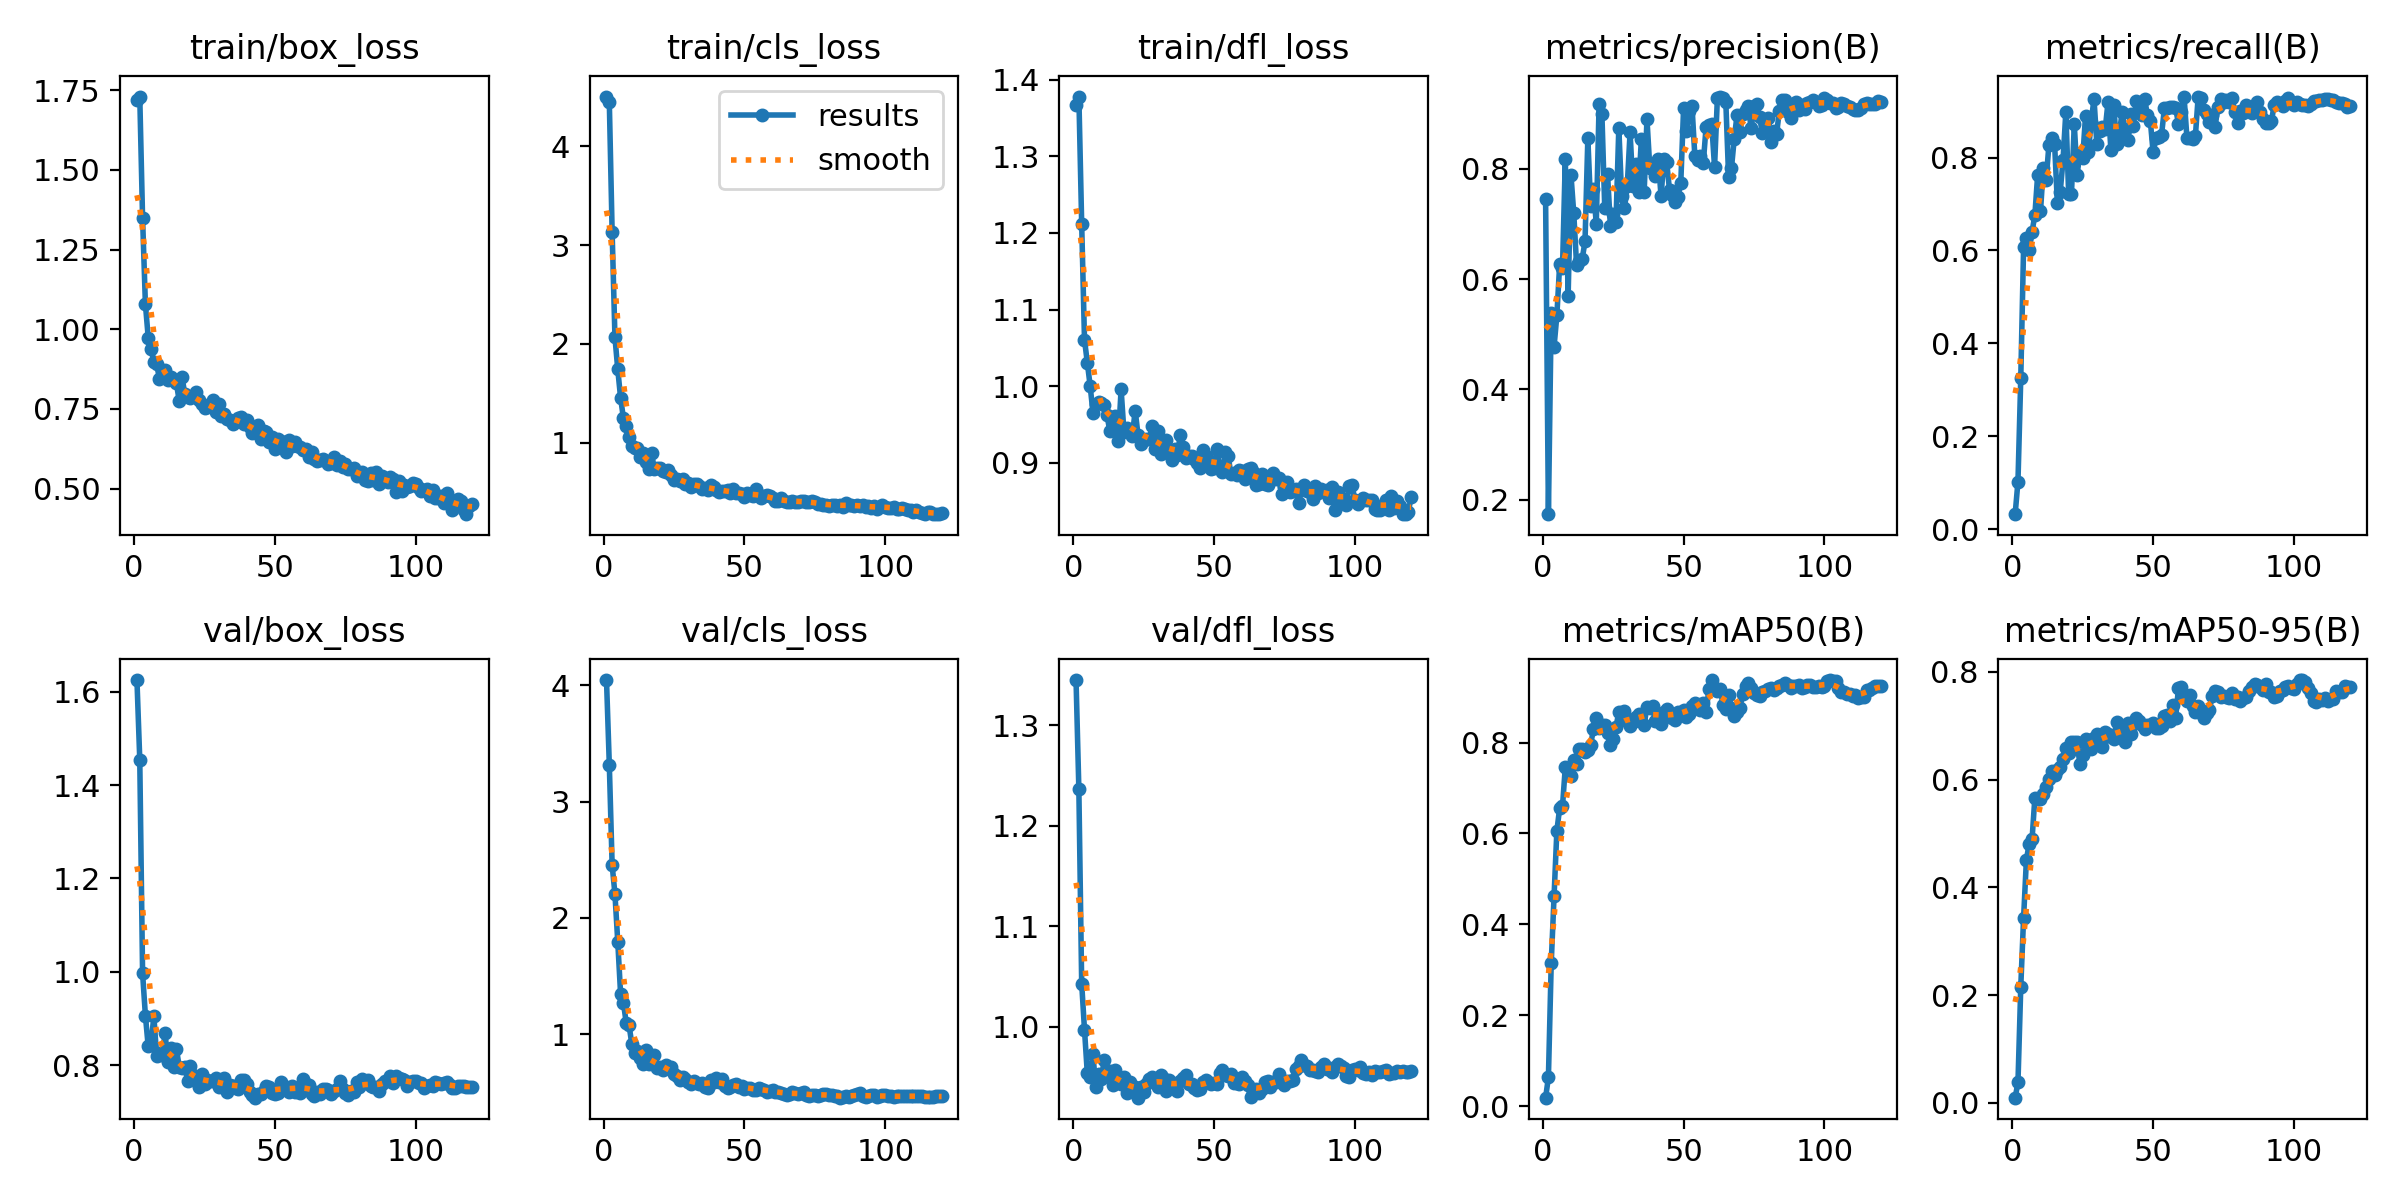

The data file committed next to this chart (first rows):
epoch, time, train/box_loss, train/cls_loss, train/dfl_loss, metrics/precision(B), metrics/recall(B), metrics/mAP50(B), metrics/mAP50-95(B), val/box_loss, val/cls_loss, val/dfl_loss, lr/pg0, lr/pg1, lr/pg2
1, 2.463, 1.718, 4.504, 1.367, 0.7452, 0.032, 0.01906, 0.00988, 1.625, 4.045, 1.345, 2.38e-05, 2.38e-05, 2.38e-05
2, 4.966, 1.73, 4.448, 1.378, 0.1736, 0.1021, 0.06372, 0.0381, 1.455, 3.317, 1.236, 5.1928e-05, 5.1928e-05, 5.1928e-05
3, 7.733, 1.348, 3.135, 1.212, 0.5379, 0.3261, 0.3151, 0.2162, 0.9969, 2.456, 1.043, 7.95848e-05, 7.95848e-05, 7.95848e-05
4, 10.4, 1.079, 2.068, 1.06, 0.4773, 0.607, 0.4616, 0.3438, 0.9061, 2.205, 0.9972, 0.0001068, 0.0001068, 0.0001068
5, 12.93, 0.9741, 1.743, 1.031, 0.534, 0.6259, 0.6057, 0.4517, 0.8399, 1.795, 0.9537, 0.0001335, 0.0001335, 0.0001335
6, 15.37, 0.9371, 1.457, 1.001, 0.6274, 0.6001, 0.6561, 0.4812, 0.8436, 1.349, 0.9497, 0.0001597, 0.0001597, 0.0001597
7, 17.79, 0.8981, 1.25, 0.9654, 0.6197, 0.6404, 0.66, 0.489, 0.9054, 1.273, 0.9727, 0.0001855, 0.0001855, 0.0001855
8, 20.18, 0.8899, 1.17, 0.9771, 0.8177, 0.6759, 0.7462, 0.5665, 0.819, 1.097, 0.9397, 0.0002108, 0.0002108, 0.0002108
9, 22.57, 0.8448, 1.063, 0.9787, 0.5688, 0.7634, 0.7376, 0.5635, 0.8262, 1.079, 0.9535, 0.0002356, 0.0002356, 0.0002356
10, 24.89, 0.8519, 0.969, 0.9774, 0.7896, 0.6843, 0.7265, 0.5642, 0.8222, 0.9141, 0.9478, 0.00026, 0.00026, 0.00026
11, 27.24, 0.8734, 0.9511, 0.9748, 0.7193, 0.778, 0.7618, 0.5726, 0.8678, 0.8362, 0.9673, 0.0002839, 0.0002839, 0.0002839
12, 29.61, 0.8407, 0.9436, 0.9621, 0.6257, 0.7519, 0.7525, 0.5872, 0.8067, 0.8567, 0.951, 0.0003073, 0.0003073, 0.0003073
13, 31.97, 0.8515, 0.8552, 0.9407, 0.6323, 0.8279, 0.7862, 0.6021, 0.8374, 0.7997, 0.956, 0.0003302, 0.0003302, 0.0003302
14, 34.32, 0.8414, 0.8924, 0.96, 0.6367, 0.8413, 0.7863, 0.6164, 0.7969, 0.7444, 0.9427, 0.0003527, 0.0003527, 0.0003527
15, 36.69, 0.831, 0.8008, 0.9608, 0.6686, 0.8303, 0.7794, 0.6091, 0.8353, 0.8644, 0.9568, 0.0003747, 0.0003747, 0.0003747
16, 39.03, 0.7762, 0.74, 0.928, 0.8555, 0.7017, 0.7846, 0.6172, 0.7968, 0.7442, 0.9476, 0.0003962, 0.0003962, 0.0003962
17, 41.38, 0.8511, 0.896, 0.9959, 0.7325, 0.7259, 0.7942, 0.6232, 0.7947, 0.7927, 0.9435, 0.0004132, 0.0004132, 0.0004132
18, 43.79, 0.7958, 0.7348, 0.9404, 0.7629, 0.7945, 0.8309, 0.6375, 0.7966, 0.8246, 0.9502, 0.0004092, 0.0004092, 0.0004092
19, 46.13, 0.789, 0.7445, 0.9446, 0.7006, 0.898, 0.8544, 0.6587, 0.7657, 0.7088, 0.9345, 0.0004053, 0.0004053, 0.0004053
20, 48.5, 0.7831, 0.7438, 0.9431, 0.9176, 0.7221, 0.8331, 0.6492, 0.7977, 0.719, 0.945, 0.0004014, 0.0004014, 0.0004014
21, 50.84, 0.7901, 0.712, 0.9353, 0.8988, 0.7224, 0.8385, 0.6697, 0.7784, 0.6916, 0.9381, 0.0003975, 0.0003975, 0.0003975
22, 53.21, 0.8033, 0.7025, 0.968, 0.7294, 0.8714, 0.8377, 0.6706, 0.7649, 0.7382, 0.94, 0.0003935, 0.0003935, 0.0003935
23, 55.66, 0.7778, 0.728, 0.9365, 0.7903, 0.7629, 0.8217, 0.6696, 0.7521, 0.7059, 0.9296, 0.0003896, 0.0003896, 0.0003896
24, 57.98, 0.7663, 0.674, 0.9238, 0.6967, 0.8104, 0.794, 0.6284, 0.7813, 0.7202, 0.94, 0.0003857, 0.0003857, 0.0003857
25, 60.28, 0.7534, 0.6272, 0.9302, 0.7184, 0.799, 0.8079, 0.6459, 0.7587, 0.6561, 0.9351, 0.0003818, 0.0003818, 0.0003818
26, 62.59, 0.7547, 0.6317, 0.9303, 0.7042, 0.8907, 0.8345, 0.6755, 0.7685, 0.6376, 0.9436, 0.0003778, 0.0003778, 0.0003778
27, 64.95, 0.7635, 0.6151, 0.9306, 0.8743, 0.8123, 0.867, 0.673, 0.7655, 0.6084, 0.9478, 0.0003739, 0.0003739, 0.0003739
28, 67.3, 0.7773, 0.6299, 0.9478, 0.7515, 0.8766, 0.8489, 0.6562, 0.7661, 0.6308, 0.95, 0.00037, 0.00037, 0.00037
29, 69.65, 0.7419, 0.5831, 0.9184, 0.7283, 0.9269, 0.8697, 0.6779, 0.7729, 0.618, 0.9482, 0.000366, 0.000366, 0.000366
30, 71.98, 0.7653, 0.5949, 0.9417, 0.7695, 0.8301, 0.8527, 0.6855, 0.7527, 0.5897, 0.9399, 0.0003621, 0.0003621, 0.0003621
31, 74.35, 0.7288, 0.5572, 0.9114, 0.8661, 0.8568, 0.8373, 0.6677, 0.7658, 0.571, 0.9521, 0.0003582, 0.0003582, 0.0003582
32, 76.65, 0.7357, 0.5866, 0.9156, 0.7681, 0.8655, 0.8461, 0.6604, 0.7721, 0.6014, 0.9493, 0.0003543, 0.0003543, 0.0003543
33, 78.96, 0.7196, 0.5797, 0.9298, 0.8092, 0.8623, 0.8561, 0.6892, 0.7431, 0.5799, 0.9365, 0.0003503, 0.0003503, 0.0003503
34, 81.31, 0.7154, 0.5592, 0.9165, 0.758, 0.9206, 0.8621, 0.684, 0.7573, 0.5753, 0.9468, 0.0003464, 0.0003464, 0.0003464
35, 83.67, 0.7038, 0.5332, 0.9032, 0.8541, 0.8155, 0.8468, 0.6788, 0.7542, 0.5788, 0.9422, 0.0003425, 0.0003425, 0.0003425
36, 86.03, 0.711, 0.5461, 0.9178, 0.7577, 0.9136, 0.8397, 0.6747, 0.7516, 0.55, 0.9394, 0.0003386, 0.0003386, 0.0003386
37, 88.36, 0.7205, 0.5238, 0.9095, 0.8901, 0.8297, 0.8778, 0.7071, 0.749, 0.537, 0.9366, 0.0003346, 0.0003346, 0.0003346
38, 90.72, 0.7239, 0.5738, 0.9363, 0.8022, 0.8531, 0.8762, 0.6867, 0.7671, 0.609, 0.9466, 0.0003307, 0.0003307, 0.0003307
39, 93.04, 0.7023, 0.556, 0.9198, 0.7992, 0.8972, 0.8794, 0.6951, 0.7689, 0.5894, 0.9496, 0.0003268, 0.0003268, 0.0003268
40, 95.36, 0.7147, 0.5248, 0.9065, 0.7863, 0.8604, 0.8476, 0.6693, 0.7592, 0.6266, 0.9524, 0.0003228, 0.0003228, 0.0003228
41, 97.75, 0.6941, 0.5014, 0.9082, 0.8187, 0.8383, 0.8581, 0.7046, 0.7418, 0.593, 0.9434, 0.0003189, 0.0003189, 0.0003189
42, 100, 0.6753, 0.5138, 0.9089, 0.7501, 0.8931, 0.8403, 0.6846, 0.7357, 0.6136, 0.9434, 0.000315, 0.000315, 0.000315
43, 102.3, 0.6796, 0.5107, 0.9051, 0.8174, 0.8686, 0.8663, 0.703, 0.7301, 0.552, 0.9389, 0.0003111, 0.0003111, 0.0003111
44, 104.7, 0.7002, 0.5218, 0.8999, 0.812, 0.9213, 0.8742, 0.7147, 0.7371, 0.5342, 0.9369, 0.0003071, 0.0003071, 0.0003071
45, 107.1, 0.6551, 0.4908, 0.893, 0.7619, 0.8994, 0.8638, 0.7086, 0.7383, 0.5432, 0.9384, 0.0003032, 0.0003032, 0.0003032
46, 109.4, 0.6803, 0.531, 0.9169, 0.7519, 0.8922, 0.8535, 0.7009, 0.7446, 0.5618, 0.9448, 0.0002993, 0.0002993, 0.0002993
47, 111.7, 0.6788, 0.4899, 0.9084, 0.739, 0.9253, 0.8507, 0.6946, 0.7554, 0.5745, 0.947, 0.0002954, 0.0002954, 0.0002954
48, 114.1, 0.6462, 0.4878, 0.8995, 0.7497, 0.891, 0.8669, 0.7011, 0.7538, 0.5477, 0.945, 0.0002914, 0.0002914, 0.0002914
49, 116.4, 0.6607, 0.4864, 0.8916, 0.7735, 0.8792, 0.8673, 0.7011, 0.7408, 0.5551, 0.9432, 0.0002875, 0.0002875, 0.0002875
50, 118.7, 0.6242, 0.4476, 0.8928, 0.9099, 0.8112, 0.8718, 0.7055, 0.7389, 0.5286, 0.9446, 0.0002836, 0.0002836, 0.0002836
51, 121, 0.6552, 0.4928, 0.9178, 0.8684, 0.8412, 0.8565, 0.6951, 0.7395, 0.5363, 0.9429, 0.0002796, 0.0002796, 0.0002796
52, 123.3, 0.6501, 0.4738, 0.8945, 0.9051, 0.8439, 0.8637, 0.6959, 0.7628, 0.5395, 0.9546, 0.0002757, 0.0002757, 0.0002757
53, 125.7, 0.6379, 0.4618, 0.8873, 0.9134, 0.8497, 0.8813, 0.6999, 0.7528, 0.5248, 0.9567, 0.0002718, 0.0002718, 0.0002718
54, 128, 0.615, 0.5297, 0.9132, 0.8233, 0.9059, 0.8881, 0.7178, 0.7528, 0.5185, 0.9525, 0.0002679, 0.0002679, 0.0002679
55, 130.3, 0.653, 0.4756, 0.9088, 0.8169, 0.9076, 0.8804, 0.7194, 0.742, 0.5393, 0.9514, 0.0002639, 0.0002639, 0.0002639
56, 132.6, 0.633, 0.4466, 0.8852, 0.8226, 0.9101, 0.8724, 0.7091, 0.755, 0.5263, 0.953, 0.00026, 0.00026, 0.00026
57, 135, 0.6451, 0.4594, 0.8866, 0.8111, 0.908, 0.8879, 0.7385, 0.742, 0.5228, 0.9442, 0.0002561, 0.0002561, 0.0002561
58, 137.4, 0.6346, 0.4746, 0.8833, 0.8766, 0.9062, 0.8672, 0.7153, 0.749, 0.5038, 0.9443, 0.0002522, 0.0002522, 0.0002522
59, 139.7, 0.6294, 0.4601, 0.89, 0.8789, 0.873, 0.9185, 0.7695, 0.741, 0.5157, 0.9429, 0.0002482, 0.0002482, 0.0002482
60, 142, 0.6204, 0.4367, 0.8886, 0.8813, 0.8992, 0.9369, 0.7715, 0.7701, 0.5165, 0.9502, 0.0002443, 0.0002443, 0.0002443
... 60 more rows
